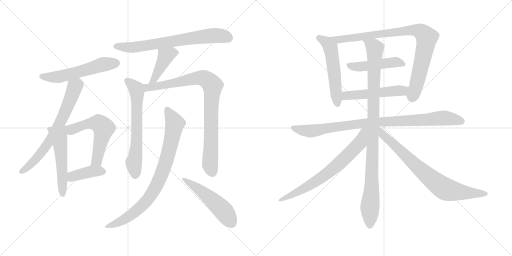
t = 0.00 s
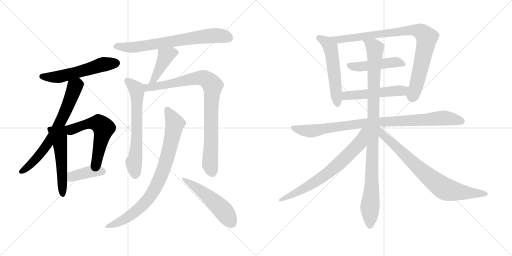
t = 3.02 s
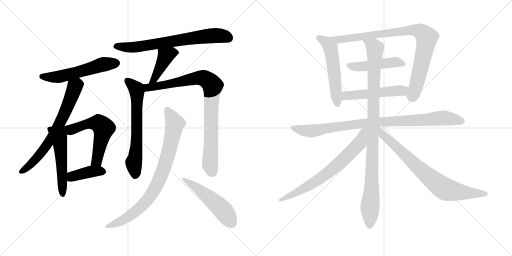
t = 6.04 s
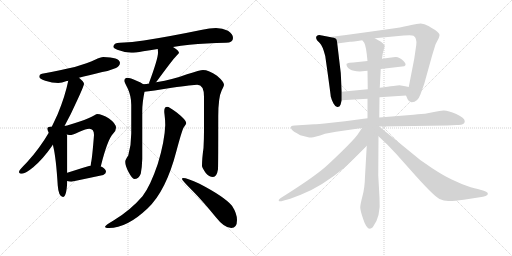
t = 9.06 s
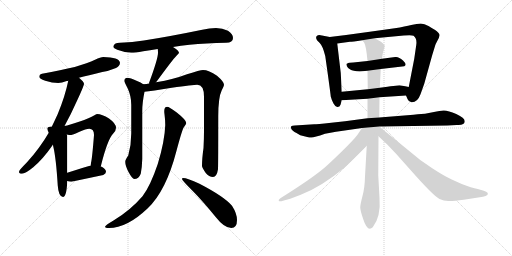
t = 12.08 s
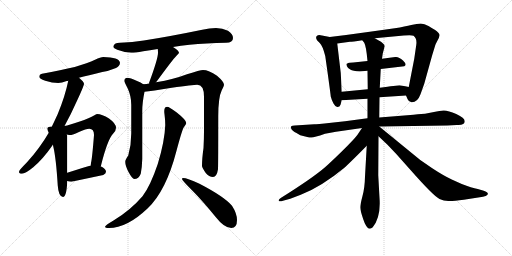
t = 15.10 s

The animated SVG that drew these frames (rendered in a browser with its animation timeline set to each time). Animation: 19 CSS @keyframes rules; one cycle of 15.10 s.

<svg version="1.1" viewBox="0 0 2048 1024" xmlns="http://www.w3.org/2000/svg">
  <g stroke="lightgray" stroke-dasharray="1,1" stroke-width="1" transform="scale(4, 4)">
    <line x1="0" y1="0" x2="256" y2="256"></line>
    <line x1="256" y1="0" x2="0" y2="256"></line>
    <line x1="128" y1="0" x2="128" y2="256"></line>
    <line x1="0" y1="128" x2="256" y2="128"></line>
    <line x1="256" y1="0" x2="512" y2="256"></line>
    <line x1="512" y1="0" x2="256" y2="256"></line>
    <line x1="384" y1="0" x2="384" y2="256"></line>
    <line x1="256" y1="128" x2="512" y2="128"></line>
  </g>
<g transform="scale(1, -1) translate(0, -850)">
   <style type="text/css">
    @keyframes keyframes0 {
      from {
       stroke: black;
       stroke-dashoffset: 562;
       stroke-width: 128;
       }
       65% {
       animation-timing-function: step-end;
       stroke: black;
       stroke-dashoffset: 0;
       stroke-width: 128;
       }
       to {
       stroke: black;
       stroke-width: 1024;
       }
       }
       #make-me-a-hanzi-animation-0 {
         animation: keyframes0 0.707357s both;
         animation-delay: 0.000000s;
         animation-timing-function: linear;
       }
    @keyframes keyframes1 {
      from {
       stroke: black;
       stroke-dashoffset: 693;
       stroke-width: 128;
       }
       69% {
       animation-timing-function: step-end;
       stroke: black;
       stroke-dashoffset: 0;
       stroke-width: 128;
       }
       to {
       stroke: black;
       stroke-width: 1024;
       }
       }
       #make-me-a-hanzi-animation-1 {
         animation: keyframes1 0.813965s both;
         animation-delay: 0.707357s;
         animation-timing-function: linear;
       }
    @keyframes keyframes2 {
      from {
       stroke: black;
       stroke-dashoffset: 538;
       stroke-width: 128;
       }
       64% {
       animation-timing-function: step-end;
       stroke: black;
       stroke-dashoffset: 0;
       stroke-width: 128;
       }
       to {
       stroke: black;
       stroke-width: 1024;
       }
       }
       #make-me-a-hanzi-animation-2 {
         animation: keyframes2 0.687826s both;
         animation-delay: 1.521322s;
         animation-timing-function: linear;
       }
    @keyframes keyframes3 {
      from {
       stroke: black;
       stroke-dashoffset: 577;
       stroke-width: 128;
       }
       65% {
       animation-timing-function: step-end;
       stroke: black;
       stroke-dashoffset: 0;
       stroke-width: 128;
       }
       to {
       stroke: black;
       stroke-width: 1024;
       }
       }
       #make-me-a-hanzi-animation-3 {
         animation: keyframes3 0.719564s both;
         animation-delay: 2.209148s;
         animation-timing-function: linear;
       }
    @keyframes keyframes4 {
      from {
       stroke: black;
       stroke-dashoffset: 400;
       stroke-width: 128;
       }
       57% {
       animation-timing-function: step-end;
       stroke: black;
       stroke-dashoffset: 0;
       stroke-width: 128;
       }
       to {
       stroke: black;
       stroke-width: 1024;
       }
       }
       #make-me-a-hanzi-animation-4 {
         animation: keyframes4 0.575521s both;
         animation-delay: 2.928712s;
         animation-timing-function: linear;
       }
    @keyframes keyframes5 {
      from {
       stroke: black;
       stroke-dashoffset: 715;
       stroke-width: 128;
       }
       70% {
       animation-timing-function: step-end;
       stroke: black;
       stroke-dashoffset: 0;
       stroke-width: 128;
       }
       to {
       stroke: black;
       stroke-width: 1024;
       }
       }
       #make-me-a-hanzi-animation-5 {
         animation: keyframes5 0.831868s both;
         animation-delay: 3.504233s;
         animation-timing-function: linear;
       }
    @keyframes keyframes6 {
      from {
       stroke: black;
       stroke-dashoffset: 433;
       stroke-width: 128;
       }
       58% {
       animation-timing-function: step-end;
       stroke: black;
       stroke-dashoffset: 0;
       stroke-width: 128;
       }
       to {
       stroke: black;
       stroke-width: 1024;
       }
       }
       #make-me-a-hanzi-animation-6 {
         animation: keyframes6 0.602376s both;
         animation-delay: 4.336101s;
         animation-timing-function: linear;
       }
    @keyframes keyframes7 {
      from {
       stroke: black;
       stroke-dashoffset: 654;
       stroke-width: 128;
       }
       68% {
       animation-timing-function: step-end;
       stroke: black;
       stroke-dashoffset: 0;
       stroke-width: 128;
       }
       to {
       stroke: black;
       stroke-width: 1024;
       }
       }
       #make-me-a-hanzi-animation-7 {
         animation: keyframes7 0.782227s both;
         animation-delay: 4.938477s;
         animation-timing-function: linear;
       }
    @keyframes keyframes8 {
      from {
       stroke: black;
       stroke-dashoffset: 892;
       stroke-width: 128;
       }
       74% {
       animation-timing-function: step-end;
       stroke: black;
       stroke-dashoffset: 0;
       stroke-width: 128;
       }
       to {
       stroke: black;
       stroke-width: 1024;
       }
       }
       #make-me-a-hanzi-animation-8 {
         animation: keyframes8 0.975911s both;
         animation-delay: 5.720704s;
         animation-timing-function: linear;
       }
    @keyframes keyframes9 {
      from {
       stroke: black;
       stroke-dashoffset: 846;
       stroke-width: 128;
       }
       73% {
       animation-timing-function: step-end;
       stroke: black;
       stroke-dashoffset: 0;
       stroke-width: 128;
       }
       to {
       stroke: black;
       stroke-width: 1024;
       }
       }
       #make-me-a-hanzi-animation-9 {
         animation: keyframes9 0.938477s both;
         animation-delay: 6.696615s;
         animation-timing-function: linear;
       }
    @keyframes keyframes10 {
      from {
       stroke: black;
       stroke-dashoffset: 520;
       stroke-width: 128;
       }
       63% {
       animation-timing-function: step-end;
       stroke: black;
       stroke-dashoffset: 0;
       stroke-width: 128;
       }
       to {
       stroke: black;
       stroke-width: 1024;
       }
       }
       #make-me-a-hanzi-animation-10 {
         animation: keyframes10 0.673177s both;
         animation-delay: 7.635092s;
         animation-timing-function: linear;
       }
    @keyframes keyframes11 {
      from {
       stroke: black;
       stroke-dashoffset: 545;
       stroke-width: 128;
       }
       64% {
       animation-timing-function: step-end;
       stroke: black;
       stroke-dashoffset: 0;
       stroke-width: 128;
       }
       to {
       stroke: black;
       stroke-width: 1024;
       }
       }
       #make-me-a-hanzi-animation-11 {
         animation: keyframes11 0.693522s both;
         animation-delay: 8.308269s;
         animation-timing-function: linear;
       }
    @keyframes keyframes12 {
      from {
       stroke: black;
       stroke-dashoffset: 898;
       stroke-width: 128;
       }
       75% {
       animation-timing-function: step-end;
       stroke: black;
       stroke-dashoffset: 0;
       stroke-width: 128;
       }
       to {
       stroke: black;
       stroke-width: 1024;
       }
       }
       #make-me-a-hanzi-animation-12 {
         animation: keyframes12 0.980794s both;
         animation-delay: 9.001791s;
         animation-timing-function: linear;
       }
    @keyframes keyframes13 {
      from {
       stroke: black;
       stroke-dashoffset: 477;
       stroke-width: 128;
       }
       61% {
       animation-timing-function: step-end;
       stroke: black;
       stroke-dashoffset: 0;
       stroke-width: 128;
       }
       to {
       stroke: black;
       stroke-width: 1024;
       }
       }
       #make-me-a-hanzi-animation-13 {
         animation: keyframes13 0.638184s both;
         animation-delay: 9.982585s;
         animation-timing-function: linear;
       }
    @keyframes keyframes14 {
      from {
       stroke: black;
       stroke-dashoffset: 519;
       stroke-width: 128;
       }
       63% {
       animation-timing-function: step-end;
       stroke: black;
       stroke-dashoffset: 0;
       stroke-width: 128;
       }
       to {
       stroke: black;
       stroke-width: 1024;
       }
       }
       #make-me-a-hanzi-animation-14 {
         animation: keyframes14 0.672363s both;
         animation-delay: 10.620769s;
         animation-timing-function: linear;
       }
    @keyframes keyframes15 {
      from {
       stroke: black;
       stroke-dashoffset: 934;
       stroke-width: 128;
       }
       75% {
       animation-timing-function: step-end;
       stroke: black;
       stroke-dashoffset: 0;
       stroke-width: 128;
       }
       to {
       stroke: black;
       stroke-width: 1024;
       }
       }
       #make-me-a-hanzi-animation-15 {
         animation: keyframes15 1.010091s both;
         animation-delay: 11.293132s;
         animation-timing-function: linear;
       }
    @keyframes keyframes16 {
      from {
       stroke: black;
       stroke-dashoffset: 1018;
       stroke-width: 128;
       }
       77% {
       animation-timing-function: step-end;
       stroke: black;
       stroke-dashoffset: 0;
       stroke-width: 128;
       }
       to {
       stroke: black;
       stroke-width: 1024;
       }
       }
       #make-me-a-hanzi-animation-16 {
         animation: keyframes16 1.078451s both;
         animation-delay: 12.303223s;
         animation-timing-function: linear;
       }
    @keyframes keyframes17 {
      from {
       stroke: black;
       stroke-dashoffset: 711;
       stroke-width: 128;
       }
       70% {
       animation-timing-function: step-end;
       stroke: black;
       stroke-dashoffset: 0;
       stroke-width: 128;
       }
       to {
       stroke: black;
       stroke-width: 1024;
       }
       }
       #make-me-a-hanzi-animation-17 {
         animation: keyframes17 0.828613s both;
         animation-delay: 13.381674s;
         animation-timing-function: linear;
       }
    @keyframes keyframes18 {
      from {
       stroke: black;
       stroke-dashoffset: 779;
       stroke-width: 128;
       }
       72% {
       animation-timing-function: step-end;
       stroke: black;
       stroke-dashoffset: 0;
       stroke-width: 128;
       }
       to {
       stroke: black;
       stroke-width: 1024;
       }
       }
       #make-me-a-hanzi-animation-18 {
         animation: keyframes18 0.883952s both;
         animation-delay: 14.210287s;
         animation-timing-function: linear;
       }
</style>
<path d="M 413.0 622.0 Q 403.0 622.0 380.0 611.0 Q 324.0 582.0 168.0 555.0 Q 157.0 553.0 157.0 543.0 Q 157.0 535.0 181.0 527.0 Q 209.0 518.0 233.0 518.0 Q 246.0 518.0 267.0 526.0 Q 270.0 526.0 273.0 527.0 L 316.0 539.0 Q 351.0 548.0 409.0 562.0 Q 435.0 566.0 464.0 578.0 Q 479.0 585.0 480.0 599.0 Q 477.0 621.0 413.0 622.0 Z" fill="lightgray"></path> 
<path d="M 273.0 527.0 Q 261.0 467.0 231.0 394.0 Q 220.0 370.0 207.0 343.0 L 195.0 319.0 Q 159.0 257.0 108.0 201.0 Q 76.0 169.0 76.0 163.0 Q 76.0 155.0 88.0 155.0 Q 101.0 155.0 133.0 181.0 Q 172.0 214.0 208.0 266.0 L 258.0 346.0 Q 283.0 391.0 308.0 447.0 Q 336.0 507.0 336.0 515.0 Q 336.0 523.0 316.0 539.0 C 293.0 559.0 279.0 556.0 273.0 527.0 Z" fill="lightgray"></path> 
<path d="M 207.0 343.0 L 201.0 343.0 Q 189.0 343.0 189.0 335.0 Q 189.0 331.0 195.0 319.0 L 212.0 271.0 Q 212.0 268.0 213.0 264.0 Q 224.0 220.0 231.0 108.0 Q 234.0 64.0 252.0 62.0 Q 266.0 62.0 269.0 123.0 L 269.0 126.0 L 269.0 159.0 L 269.0 306.0 Q 269.0 308.0 267.0 312.0 C 257.0 360.0 279.0 345.0 207.0 343.0 Z" fill="lightgray"></path> 
<path d="M 403.0 184.0 Q 430.0 293.0 453.0 316.0 Q 464.0 327.0 464.0 339.0 Q 464.0 356.0 436.0 376.0 Q 408.0 394.0 388.0 394.0 Q 384.0 394.0 376.0 388.0 Q 361.0 378.0 316.0 363.0 Q 276.0 349.0 258.0 346.0 C 229.0 340.0 237.0 317.0 267.0 312.0 Q 277.0 310.0 285.0 310.0 Q 289.0 310.0 318.0 323.0 Q 344.0 335.0 357.0 335.0 Q 376.0 335.0 376.0 310.0 Q 369.0 219.0 364.0 198.0 Q 363.0 192.0 363.0 188.0 C 360.0 158.0 396.0 155.0 403.0 184.0 Z" fill="lightgray"></path> 
<path d="M 269.0 126.0 Q 275.0 123.0 285.0 123.0 Q 347.0 136.0 413.0 150.0 Q 424.0 156.0 424.0 163.0 Q 424.0 173.0 407.0 183.0 Q 406.0 183.0 403.0 184.0 L 363.0 188.0 Q 342.0 182.0 269.0 159.0 C 240.0 150.0 241.0 136.0 269.0 126.0 Z" fill="lightgray"></path> 
<path d="M 692.0 662.0 Q 723.0 667.0 758.0 671.0 Q 824.0 677.0 904.0 679.0 Q 932.0 679.0 932.0 698.0 Q 932.0 714.0 912.0 727.0 Q 890.0 738.0 864.0 738.0 Q 838.0 738.0 809.0 731.0 Q 673.0 703.0 575.0 688.0 Q 530.0 681.0 480.0 679.0 Q 454.0 679.0 453.0 662.0 Q 454.0 657.0 469.0 651.0 Q 498.0 640.0 525.0 639.0 Q 539.0 639.0 573.0 645.0 Q 598.0 649.0 631.0 654.0 L 692.0 662.0 Z" fill="lightgray"></path> 
<path d="M 631.0 654.0 Q 632.0 648.0 632.0 639.0 Q 632.0 615.0 596.0 518.0 L 597.0 516.0 C 595.0 487.0 605.0 498.0 624.0 521.0 Q 627.0 524.0 631.0 530.0 Q 691.0 612.0 705.0 626.0 Q 716.0 637.0 716.0 639.0 Q 716.0 647.0 692.0 662.0 C 667.0 678.0 628.0 684.0 631.0 654.0 Z" fill="lightgray"></path> 
<path d="M 573.0 513.0 Q 565.0 520.0 546.0 527.0 Q 522.0 539.0 508.0 539.0 Q 497.0 537.0 497.0 526.0 Q 497.0 523.0 511.0 496.0 Q 525.0 466.0 525.0 431.0 L 525.0 316.0 Q 525.0 270.0 513.0 228.0 Q 501.0 211.0 501.0 203.0 Q 501.0 188.0 513.0 164.0 Q 529.0 134.0 537.0 134.0 Q 555.0 134.0 563.0 155.0 Q 568.0 179.0 569.0 214.0 L 569.0 406.0 Q 569.0 439.0 578.0 483.0 C 583.0 507.0 583.0 507.0 573.0 513.0 Z" fill="lightgray"></path> 
<path d="M 597.0 516.0 Q 586.0 514.0 573.0 513.0 C 543.0 509.0 548.0 480.0 578.0 483.0 Q 605.0 485.0 687.0 499.0 Q 772.0 511.0 789.0 511.0 Q 816.0 511.0 816.0 463.0 L 816.0 327.0 Q 816.0 296.0 814.0 258.0 Q 808.0 216.0 808.0 186.0 Q 808.0 180.0 823.0 158.0 Q 836.0 142.0 852.0 142.0 Q 867.0 142.0 872.0 173.0 Q 873.0 196.0 873.0 384.0 Q 873.0 461.0 887.0 489.0 Q 896.0 507.0 896.0 511.0 Q 896.0 523.0 868.0 547.0 Q 835.0 570.0 812.0 570.0 Q 801.0 570.0 748.0 553.0 Q 696.0 533.0 624.0 521.0 L 597.0 516.0 Z" fill="lightgray"></path> 
<path d="M 669.0 423.0 Q 657.0 423.0 657.0 406.0 Q 657.0 398.0 658.0 393.0 Q 661.0 370.0 661.0 350.0 Q 659.0 286.0 631.0 194.0 Q 601.0 105.0 570.0 65.0 Q 521.0 8.0 454.0 -32.0 Q 420.0 -52.0 420.0 -57.0 Q 420.0 -62.0 436.0 -62.0 Q 508.0 -62.0 590.0 16.0 Q 664.0 85.0 706.0 247.0 Q 726.0 322.0 734.0 339.0 Q 745.0 354.0 745.0 358.0 Q 745.0 370.0 707.0 400.0 Q 676.0 423.0 669.0 423.0 Z" fill="lightgray"></path> 
<path d="M 732.0 138.0 Q 728.0 138.0 728.0 134.0 Q 728.0 129.0 769.0 88.0 Q 809.0 48.0 861.0 -16.0 Q 897.0 -62.0 925.0 -62.0 Q 948.0 -62.0 948.0 -30.0 Q 948.0 -4.0 928.0 27.0 Q 898.0 63.0 798.0 115.0 Q 749.0 138.0 732.0 138.0 Z" fill="lightgray"></path> 
<path d="M 1367.0 483.0 L 1363.0 558.0 L 1349.0 676.0 C 1347.0 697.0 1347.0 697.0 1319.0 702.0 L 1288.0 708.0 Q 1274.0 713.0 1267.0 706.0 Q 1261.0 699.0 1269.0 688.0 L 1279.0 678.0 Q 1291.0 666.0 1301.0 626.0 Q 1321.0 485.0 1323.0 464.0 Q 1326.0 451.0 1334.0 436.0 Q 1342.0 421.0 1350.0 422.0 Q 1359.0 422.0 1362.0 431.0 L 1367.0 449.0 L 1367.0 483.0 Z" fill="lightgray"></path> 
<path d="M 1499.0 697.0 L 1615.0 708.0 Q 1647.0 711.0 1654.0 707.0 Q 1669.0 696.0 1665.0 670.0 L 1657.0 615.0 L 1635.0 502.0 C 1629.0 473.0 1621.0 475.0 1624.0 468.0 L 1630.0 454.0 Q 1634.0 443.0 1646.0 441.0 Q 1670.0 440.0 1682.0 473.0 L 1697.0 515.0 L 1729.0 630.0 L 1741.0 669.0 Q 1742.0 673.0 1749.0 686.0 Q 1757.0 699.0 1758.0 708.0 Q 1760.0 717.0 1739.0 731.0 Q 1731.0 735.0 1714.0 746.0 Q 1697.0 756.0 1683.0 756.0 Q 1669.0 756.0 1645.0 750.0 Q 1622.0 744.0 1579.0 737.0 L 1479.0 723.0 Q 1395.0 711.0 1319.0 702.0 C 1289.0 698.0 1319.0 672.0 1349.0 676.0 L 1400.0 683.0 Q 1408.0 683.0 1449.0 689.0 L 1499.0 697.0 Z" fill="lightgray"></path> 
<path d="M 1523.0 574.0 L 1617.0 585.0 Q 1630.0 591.0 1612.0 608.0 Q 1595.0 624.0 1581.0 622.0 L 1528.0 615.0 L 1470.0 606.0 L 1413.0 600.0 Q 1395.0 600.0 1392.0 598.0 Q 1390.0 596.0 1387.0 595.0 Q 1385.0 594.0 1386.0 592.0 Q 1387.0 589.0 1387.0 586.0 Q 1391.0 577.0 1401.0 572.0 Q 1411.0 566.0 1439.0 564.0 L 1470.0 567.0 L 1523.0 574.0 Z" fill="lightgray"></path> 
<path d="M 1635.0 502.0 L 1621.0 505.0 Q 1609.0 508.0 1598.0 509.0 Q 1588.0 509.0 1519.0 499.0 L 1471.0 493.0 L 1367.0 483.0 C 1337.0 480.0 1337.0 447.0 1367.0 449.0 L 1470.0 455.0 L 1518.0 461.0 L 1624.0 468.0 C 1654.0 470.0 1664.0 496.0 1635.0 502.0 Z" fill="lightgray"></path> 
<path d="M 1517.0 344.0 L 1789.0 348.0 L 1827.0 350.0 Q 1859.0 348.0 1859.0 365.0 Q 1859.0 378.0 1825.0 394.0 Q 1791.0 409.0 1774.0 408.0 Q 1758.0 407.0 1741.0 403.0 L 1700.0 395.0 Q 1692.0 395.0 1654.0 391.0 L 1517.0 380.0 L 1470.0 377.0 L 1380.0 365.0 L 1325.0 359.0 Q 1265.0 353.0 1257.0 353.0 L 1179.0 348.0 Q 1168.0 347.0 1165.0 345.0 Q 1162.0 342.0 1165.0 335.0 Q 1168.0 327.0 1186.0 318.0 L 1201.0 309.0 L 1229.0 302.0 Q 1237.0 300.0 1245.0 300.0 Q 1254.0 299.0 1300.0 315.0 L 1344.0 323.0 L 1448.0 338.0 L 1517.0 344.0 Z" fill="lightgray"></path> 
<path d="M 1519.0 499.0 L 1523.0 574.0 L 1528.0 615.0 L 1531.0 636.0 L 1539.0 666.0 Q 1535.0 678.0 1515.0 688.0 L 1499.0 697.0 C 1473.0 712.0 1434.0 715.0 1449.0 689.0 L 1457.0 679.0 Q 1465.0 664.0 1470.0 606.0 L 1470.0 567.0 L 1471.0 493.0 L 1470.0 455.0 L 1470.0 377.0 L 1467.0 267.0 L 1460.0 144.0 Q 1459.0 99.0 1450.0 66.0 Q 1441.0 32.0 1441.0 20.0 Q 1441.0 8.0 1453.0 -27.0 Q 1470.0 -80.0 1491.0 -59.0 Q 1524.0 -17.0 1518.0 59.0 L 1513.0 149.0 L 1514.0 305.0 L 1517.0 380.0 L 1518.0 461.0 L 1519.0 499.0 Z" fill="lightgray"></path> 
<path d="M 1448.0 338.0 L 1430.0 311.0 Q 1415.0 291.0 1369.0 246.0 Q 1323.0 201.0 1299.0 180.0 Q 1249.0 137.0 1123.0 58.0 Q 1117.0 54.0 1115.0 50.0 Q 1114.0 45.0 1118.0 45.0 Q 1123.0 44.0 1132.0 47.0 L 1161.0 55.0 L 1203.0 71.0 Q 1286.0 103.0 1380.0 181.0 Q 1419.0 218.0 1467.0 267.0 C 1538.0 340.0 1465.0 363.0 1448.0 338.0 Z" fill="lightgray"></path> 
<path d="M 1514.0 305.0 L 1550.0 271.0 L 1586.0 233.0 L 1643.0 169.0 Q 1733.0 67.0 1758.0 54.0 Q 1775.0 46.0 1793.0 46.0 Q 1811.0 45.0 1855.0 51.0 L 1932.0 63.0 Q 1945.0 66.0 1949.0 70.0 Q 1958.0 79.0 1935.0 87.0 L 1911.0 94.0 Q 1887.0 98.0 1847.0 114.0 L 1807.0 132.0 Q 1773.0 148.0 1729.0 177.0 L 1681.0 210.0 L 1517.0 344.0 L 1516.0 344.0 C 1491.0 361.0 1492.0 326.0 1514.0 305.0 Z" fill="lightgray"></path> 
      <clipPath id="make-me-a-hanzi-clip-0">
      <path d="M 413.0 622.0 Q 403.0 622.0 380.0 611.0 Q 324.0 582.0 168.0 555.0 Q 157.0 553.0 157.0 543.0 Q 157.0 535.0 181.0 527.0 Q 209.0 518.0 233.0 518.0 Q 246.0 518.0 267.0 526.0 Q 270.0 526.0 273.0 527.0 L 316.0 539.0 Q 351.0 548.0 409.0 562.0 Q 435.0 566.0 464.0 578.0 Q 479.0 585.0 480.0 599.0 Q 477.0 621.0 413.0 622.0 Z" fill="lightgray"></path>
      </clipPath>
      <path clip-path="url(#make-me-a-hanzi-clip-0)" d="M 167.0 544.0 L 243.0 544.0 L 413.0 593.0 L 466.0 597.0 " fill="none" id="make-me-a-hanzi-animation-0" stroke-dasharray="434 868" stroke-linecap="round"></path>

      <clipPath id="make-me-a-hanzi-clip-1">
      <path d="M 273.0 527.0 Q 261.0 467.0 231.0 394.0 Q 220.0 370.0 207.0 343.0 L 195.0 319.0 Q 159.0 257.0 108.0 201.0 Q 76.0 169.0 76.0 163.0 Q 76.0 155.0 88.0 155.0 Q 101.0 155.0 133.0 181.0 Q 172.0 214.0 208.0 266.0 L 258.0 346.0 Q 283.0 391.0 308.0 447.0 Q 336.0 507.0 336.0 515.0 Q 336.0 523.0 316.0 539.0 C 293.0 559.0 279.0 556.0 273.0 527.0 Z" fill="lightgray"></path>
      </clipPath>
      <path clip-path="url(#make-me-a-hanzi-clip-1)" d="M 323.0 515.0 L 310.0 512.0 L 298.0 500.0 L 242.0 362.0 L 180.0 258.0 L 117.0 187.0 L 84.0 162.0 " fill="none" id="make-me-a-hanzi-animation-1" stroke-dasharray="565 1130" stroke-linecap="round"></path>

      <clipPath id="make-me-a-hanzi-clip-2">
      <path d="M 207.0 343.0 L 201.0 343.0 Q 189.0 343.0 189.0 335.0 Q 189.0 331.0 195.0 319.0 L 212.0 271.0 Q 212.0 268.0 213.0 264.0 Q 224.0 220.0 231.0 108.0 Q 234.0 64.0 252.0 62.0 Q 266.0 62.0 269.0 123.0 L 269.0 126.0 L 269.0 159.0 L 269.0 306.0 Q 269.0 308.0 267.0 312.0 C 257.0 360.0 279.0 345.0 207.0 343.0 Z" fill="lightgray"></path>
      </clipPath>
      <path clip-path="url(#make-me-a-hanzi-clip-2)" d="M 198.0 334.0 L 228.0 315.0 L 237.0 299.0 L 251.0 71.0 " fill="none" id="make-me-a-hanzi-animation-2" stroke-dasharray="410 820" stroke-linecap="round"></path>

      <clipPath id="make-me-a-hanzi-clip-3">
      <path d="M 403.0 184.0 Q 430.0 293.0 453.0 316.0 Q 464.0 327.0 464.0 339.0 Q 464.0 356.0 436.0 376.0 Q 408.0 394.0 388.0 394.0 Q 384.0 394.0 376.0 388.0 Q 361.0 378.0 316.0 363.0 Q 276.0 349.0 258.0 346.0 C 229.0 340.0 237.0 317.0 267.0 312.0 Q 277.0 310.0 285.0 310.0 Q 289.0 310.0 318.0 323.0 Q 344.0 335.0 357.0 335.0 Q 376.0 335.0 376.0 310.0 Q 369.0 219.0 364.0 198.0 Q 363.0 192.0 363.0 188.0 C 360.0 158.0 396.0 155.0 403.0 184.0 Z" fill="lightgray"></path>
      </clipPath>
      <path clip-path="url(#make-me-a-hanzi-clip-3)" d="M 264.0 342.0 L 283.0 331.0 L 361.0 357.0 L 394.0 357.0 L 414.0 338.0 L 392.0 223.0 L 385.0 204.0 L 370.0 192.0 " fill="none" id="make-me-a-hanzi-animation-3" stroke-dasharray="449 898" stroke-linecap="round"></path>

      <clipPath id="make-me-a-hanzi-clip-4">
      <path d="M 269.0 126.0 Q 275.0 123.0 285.0 123.0 Q 347.0 136.0 413.0 150.0 Q 424.0 156.0 424.0 163.0 Q 424.0 173.0 407.0 183.0 Q 406.0 183.0 403.0 184.0 L 363.0 188.0 Q 342.0 182.0 269.0 159.0 C 240.0 150.0 241.0 136.0 269.0 126.0 Z" fill="lightgray"></path>
      </clipPath>
      <path clip-path="url(#make-me-a-hanzi-clip-4)" d="M 275.0 131.0 L 288.0 142.0 L 335.0 157.0 L 366.0 164.0 L 412.0 164.0 " fill="none" id="make-me-a-hanzi-animation-4" stroke-dasharray="272 544" stroke-linecap="round"></path>

      <clipPath id="make-me-a-hanzi-clip-5">
      <path d="M 692.0 662.0 Q 723.0 667.0 758.0 671.0 Q 824.0 677.0 904.0 679.0 Q 932.0 679.0 932.0 698.0 Q 932.0 714.0 912.0 727.0 Q 890.0 738.0 864.0 738.0 Q 838.0 738.0 809.0 731.0 Q 673.0 703.0 575.0 688.0 Q 530.0 681.0 480.0 679.0 Q 454.0 679.0 453.0 662.0 Q 454.0 657.0 469.0 651.0 Q 498.0 640.0 525.0 639.0 Q 539.0 639.0 573.0 645.0 Q 598.0 649.0 631.0 654.0 L 692.0 662.0 Z" fill="lightgray"></path>
      </clipPath>
      <path clip-path="url(#make-me-a-hanzi-clip-5)" d="M 462.0 665.0 L 548.0 662.0 L 858.0 708.0 L 903.0 704.0 L 916.0 697.0 " fill="none" id="make-me-a-hanzi-animation-5" stroke-dasharray="587 1174" stroke-linecap="round"></path>

      <clipPath id="make-me-a-hanzi-clip-6">
      <path d="M 631.0 654.0 Q 632.0 648.0 632.0 639.0 Q 632.0 615.0 596.0 518.0 L 597.0 516.0 C 595.0 487.0 605.0 498.0 624.0 521.0 Q 627.0 524.0 631.0 530.0 Q 691.0 612.0 705.0 626.0 Q 716.0 637.0 716.0 639.0 Q 716.0 647.0 692.0 662.0 C 667.0 678.0 628.0 684.0 631.0 654.0 Z" fill="lightgray"></path>
      </clipPath>
      <path clip-path="url(#make-me-a-hanzi-clip-6)" d="M 710.0 640.0 L 686.0 639.0 L 663.0 626.0 L 626.0 549.0 L 615.0 532.0 L 603.0 529.0 L 603.0 520.0 " fill="none" id="make-me-a-hanzi-animation-6" stroke-dasharray="305 610" stroke-linecap="round"></path>

      <clipPath id="make-me-a-hanzi-clip-7">
      <path d="M 573.0 513.0 Q 565.0 520.0 546.0 527.0 Q 522.0 539.0 508.0 539.0 Q 497.0 537.0 497.0 526.0 Q 497.0 523.0 511.0 496.0 Q 525.0 466.0 525.0 431.0 L 525.0 316.0 Q 525.0 270.0 513.0 228.0 Q 501.0 211.0 501.0 203.0 Q 501.0 188.0 513.0 164.0 Q 529.0 134.0 537.0 134.0 Q 555.0 134.0 563.0 155.0 Q 568.0 179.0 569.0 214.0 L 569.0 406.0 Q 569.0 439.0 578.0 483.0 C 583.0 507.0 583.0 507.0 573.0 513.0 Z" fill="lightgray"></path>
      </clipPath>
      <path clip-path="url(#make-me-a-hanzi-clip-7)" d="M 508.0 527.0 L 545.0 495.0 L 548.0 480.0 L 547.0 280.0 L 535.0 200.0 L 540.0 147.0 " fill="none" id="make-me-a-hanzi-animation-7" stroke-dasharray="526 1052" stroke-linecap="round"></path>

      <clipPath id="make-me-a-hanzi-clip-8">
      <path d="M 597.0 516.0 Q 586.0 514.0 573.0 513.0 C 543.0 509.0 548.0 480.0 578.0 483.0 Q 605.0 485.0 687.0 499.0 Q 772.0 511.0 789.0 511.0 Q 816.0 511.0 816.0 463.0 L 816.0 327.0 Q 816.0 296.0 814.0 258.0 Q 808.0 216.0 808.0 186.0 Q 808.0 180.0 823.0 158.0 Q 836.0 142.0 852.0 142.0 Q 867.0 142.0 872.0 173.0 Q 873.0 196.0 873.0 384.0 Q 873.0 461.0 887.0 489.0 Q 896.0 507.0 896.0 511.0 Q 896.0 523.0 868.0 547.0 Q 835.0 570.0 812.0 570.0 Q 801.0 570.0 748.0 553.0 Q 696.0 533.0 624.0 521.0 L 597.0 516.0 Z" fill="lightgray"></path>
      </clipPath>
      <path clip-path="url(#make-me-a-hanzi-clip-8)" d="M 580.0 506.0 L 593.0 500.0 L 673.0 512.0 L 797.0 539.0 L 814.0 538.0 L 840.0 521.0 L 850.0 508.0 L 840.0 192.0 L 850.0 160.0 " fill="none" id="make-me-a-hanzi-animation-8" stroke-dasharray="764 1528" stroke-linecap="round"></path>

      <clipPath id="make-me-a-hanzi-clip-9">
      <path d="M 669.0 423.0 Q 657.0 423.0 657.0 406.0 Q 657.0 398.0 658.0 393.0 Q 661.0 370.0 661.0 350.0 Q 659.0 286.0 631.0 194.0 Q 601.0 105.0 570.0 65.0 Q 521.0 8.0 454.0 -32.0 Q 420.0 -52.0 420.0 -57.0 Q 420.0 -62.0 436.0 -62.0 Q 508.0 -62.0 590.0 16.0 Q 664.0 85.0 706.0 247.0 Q 726.0 322.0 734.0 339.0 Q 745.0 354.0 745.0 358.0 Q 745.0 370.0 707.0 400.0 Q 676.0 423.0 669.0 423.0 Z" fill="lightgray"></path>
      </clipPath>
      <path clip-path="url(#make-me-a-hanzi-clip-9)" d="M 669.0 411.0 L 699.0 356.0 L 661.0 193.0 L 620.0 96.0 L 600.0 63.0 L 554.0 13.0 L 490.0 -32.0 L 424.0 -56.0 " fill="none" id="make-me-a-hanzi-animation-9" stroke-dasharray="718 1436" stroke-linecap="round"></path>

      <clipPath id="make-me-a-hanzi-clip-10">
      <path d="M 732.0 138.0 Q 728.0 138.0 728.0 134.0 Q 728.0 129.0 769.0 88.0 Q 809.0 48.0 861.0 -16.0 Q 897.0 -62.0 925.0 -62.0 Q 948.0 -62.0 948.0 -30.0 Q 948.0 -4.0 928.0 27.0 Q 898.0 63.0 798.0 115.0 Q 749.0 138.0 732.0 138.0 Z" fill="lightgray"></path>
      </clipPath>
      <path clip-path="url(#make-me-a-hanzi-clip-10)" d="M 733.0 133.0 L 782.0 103.0 L 856.0 44.0 L 899.0 0.0 L 926.0 -42.0 " fill="none" id="make-me-a-hanzi-animation-10" stroke-dasharray="392 784" stroke-linecap="round"></path>

      <clipPath id="make-me-a-hanzi-clip-11">
      <path d="M 1367.0 483.0 L 1363.0 558.0 L 1349.0 676.0 C 1347.0 697.0 1347.0 697.0 1319.0 702.0 L 1288.0 708.0 Q 1274.0 713.0 1267.0 706.0 Q 1261.0 699.0 1269.0 688.0 L 1279.0 678.0 Q 1291.0 666.0 1301.0 626.0 Q 1321.0 485.0 1323.0 464.0 Q 1326.0 451.0 1334.0 436.0 Q 1342.0 421.0 1350.0 422.0 Q 1359.0 422.0 1362.0 431.0 L 1367.0 449.0 L 1367.0 483.0 Z" fill="lightgray"></path>
      </clipPath>
      <path clip-path="url(#make-me-a-hanzi-clip-11)" d="M 1276.0 699.0 L 1307.0 681.0 L 1324.0 651.0 L 1350.0 434.0 " fill="none" id="make-me-a-hanzi-animation-11" stroke-dasharray="417 834" stroke-linecap="round"></path>

      <clipPath id="make-me-a-hanzi-clip-12">
      <path d="M 1499.0 697.0 L 1615.0 708.0 Q 1647.0 711.0 1654.0 707.0 Q 1669.0 696.0 1665.0 670.0 L 1657.0 615.0 L 1635.0 502.0 C 1629.0 473.0 1621.0 475.0 1624.0 468.0 L 1630.0 454.0 Q 1634.0 443.0 1646.0 441.0 Q 1670.0 440.0 1682.0 473.0 L 1697.0 515.0 L 1729.0 630.0 L 1741.0 669.0 Q 1742.0 673.0 1749.0 686.0 Q 1757.0 699.0 1758.0 708.0 Q 1760.0 717.0 1739.0 731.0 Q 1731.0 735.0 1714.0 746.0 Q 1697.0 756.0 1683.0 756.0 Q 1669.0 756.0 1645.0 750.0 Q 1622.0 744.0 1579.0 737.0 L 1479.0 723.0 Q 1395.0 711.0 1319.0 702.0 C 1289.0 698.0 1319.0 672.0 1349.0 676.0 L 1400.0 683.0 Q 1408.0 683.0 1449.0 689.0 L 1499.0 697.0 Z" fill="lightgray"></path>
      </clipPath>
      <path clip-path="url(#make-me-a-hanzi-clip-12)" d="M 1326.0 700.0 L 1356.0 692.0 L 1379.0 694.0 L 1657.0 730.0 L 1687.0 721.0 L 1707.0 699.0 L 1671.0 530.0 L 1648.0 460.0 " fill="none" id="make-me-a-hanzi-animation-12" stroke-dasharray="770 1540" stroke-linecap="round"></path>

      <clipPath id="make-me-a-hanzi-clip-13">
      <path d="M 1523.0 574.0 L 1617.0 585.0 Q 1630.0 591.0 1612.0 608.0 Q 1595.0 624.0 1581.0 622.0 L 1528.0 615.0 L 1470.0 606.0 L 1413.0 600.0 Q 1395.0 600.0 1392.0 598.0 Q 1390.0 596.0 1387.0 595.0 Q 1385.0 594.0 1386.0 592.0 Q 1387.0 589.0 1387.0 586.0 Q 1391.0 577.0 1401.0 572.0 Q 1411.0 566.0 1439.0 564.0 L 1470.0 567.0 L 1523.0 574.0 Z" fill="lightgray"></path>
      </clipPath>
      <path clip-path="url(#make-me-a-hanzi-clip-13)" d="M 1393.0 592.0 L 1411.0 584.0 L 1445.0 583.0 L 1584.0 602.0 L 1610.0 595.0 " fill="none" id="make-me-a-hanzi-animation-13" stroke-dasharray="349 698" stroke-linecap="round"></path>

      <clipPath id="make-me-a-hanzi-clip-14">
      <path d="M 1635.0 502.0 L 1621.0 505.0 Q 1609.0 508.0 1598.0 509.0 Q 1588.0 509.0 1519.0 499.0 L 1471.0 493.0 L 1367.0 483.0 C 1337.0 480.0 1337.0 447.0 1367.0 449.0 L 1470.0 455.0 L 1518.0 461.0 L 1624.0 468.0 C 1654.0 470.0 1664.0 496.0 1635.0 502.0 Z" fill="lightgray"></path>
      </clipPath>
      <path clip-path="url(#make-me-a-hanzi-clip-14)" d="M 1374.0 455.0 L 1382.0 466.0 L 1609.0 487.0 L 1627.0 498.0 " fill="none" id="make-me-a-hanzi-animation-14" stroke-dasharray="391 782" stroke-linecap="round"></path>

      <clipPath id="make-me-a-hanzi-clip-15">
      <path d="M 1517.0 344.0 L 1789.0 348.0 L 1827.0 350.0 Q 1859.0 348.0 1859.0 365.0 Q 1859.0 378.0 1825.0 394.0 Q 1791.0 409.0 1774.0 408.0 Q 1758.0 407.0 1741.0 403.0 L 1700.0 395.0 Q 1692.0 395.0 1654.0 391.0 L 1517.0 380.0 L 1470.0 377.0 L 1380.0 365.0 L 1325.0 359.0 Q 1265.0 353.0 1257.0 353.0 L 1179.0 348.0 Q 1168.0 347.0 1165.0 345.0 Q 1162.0 342.0 1165.0 335.0 Q 1168.0 327.0 1186.0 318.0 L 1201.0 309.0 L 1229.0 302.0 Q 1237.0 300.0 1245.0 300.0 Q 1254.0 299.0 1300.0 315.0 L 1344.0 323.0 L 1448.0 338.0 L 1517.0 344.0 Z" fill="lightgray"></path>
      </clipPath>
      <path clip-path="url(#make-me-a-hanzi-clip-15)" d="M 1173.0 340.0 L 1243.0 326.0 L 1479.0 360.0 L 1771.0 378.0 L 1846.0 365.0 " fill="none" id="make-me-a-hanzi-animation-15" stroke-dasharray="806 1612" stroke-linecap="round"></path>

      <clipPath id="make-me-a-hanzi-clip-16">
      <path d="M 1519.0 499.0 L 1523.0 574.0 L 1528.0 615.0 L 1531.0 636.0 L 1539.0 666.0 Q 1535.0 678.0 1515.0 688.0 L 1499.0 697.0 C 1473.0 712.0 1434.0 715.0 1449.0 689.0 L 1457.0 679.0 Q 1465.0 664.0 1470.0 606.0 L 1470.0 567.0 L 1471.0 493.0 L 1470.0 455.0 L 1470.0 377.0 L 1467.0 267.0 L 1460.0 144.0 Q 1459.0 99.0 1450.0 66.0 Q 1441.0 32.0 1441.0 20.0 Q 1441.0 8.0 1453.0 -27.0 Q 1470.0 -80.0 1491.0 -59.0 Q 1524.0 -17.0 1518.0 59.0 L 1513.0 149.0 L 1514.0 305.0 L 1517.0 380.0 L 1518.0 461.0 L 1519.0 499.0 Z" fill="lightgray"></path>
      </clipPath>
      <path clip-path="url(#make-me-a-hanzi-clip-16)" d="M 1456.0 686.0 L 1493.0 665.0 L 1500.0 652.0 L 1480.0 -52.0 " fill="none" id="make-me-a-hanzi-animation-16" stroke-dasharray="890 1780" stroke-linecap="round"></path>

      <clipPath id="make-me-a-hanzi-clip-17">
      <path d="M 1448.0 338.0 L 1430.0 311.0 Q 1415.0 291.0 1369.0 246.0 Q 1323.0 201.0 1299.0 180.0 Q 1249.0 137.0 1123.0 58.0 Q 1117.0 54.0 1115.0 50.0 Q 1114.0 45.0 1118.0 45.0 Q 1123.0 44.0 1132.0 47.0 L 1161.0 55.0 L 1203.0 71.0 Q 1286.0 103.0 1380.0 181.0 Q 1419.0 218.0 1467.0 267.0 C 1538.0 340.0 1465.0 363.0 1448.0 338.0 Z" fill="lightgray"></path>
      </clipPath>
      <path clip-path="url(#make-me-a-hanzi-clip-17)" d="M 1464.0 333.0 L 1455.0 326.0 L 1439.0 278.0 L 1332.0 174.0 L 1214.0 94.0 L 1122.0 51.0 " fill="none" id="make-me-a-hanzi-animation-17" stroke-dasharray="583 1166" stroke-linecap="round"></path>

      <clipPath id="make-me-a-hanzi-clip-18">
      <path d="M 1514.0 305.0 L 1550.0 271.0 L 1586.0 233.0 L 1643.0 169.0 Q 1733.0 67.0 1758.0 54.0 Q 1775.0 46.0 1793.0 46.0 Q 1811.0 45.0 1855.0 51.0 L 1932.0 63.0 Q 1945.0 66.0 1949.0 70.0 Q 1958.0 79.0 1935.0 87.0 L 1911.0 94.0 Q 1887.0 98.0 1847.0 114.0 L 1807.0 132.0 Q 1773.0 148.0 1729.0 177.0 L 1681.0 210.0 L 1517.0 344.0 L 1516.0 344.0 C 1491.0 361.0 1492.0 326.0 1514.0 305.0 Z" fill="lightgray"></path>
      </clipPath>
      <path clip-path="url(#make-me-a-hanzi-clip-18)" d="M 1517.0 337.0 L 1530.0 312.0 L 1672.0 179.0 L 1772.0 99.0 L 1826.0 84.0 L 1942.0 75.0 " fill="none" id="make-me-a-hanzi-animation-18" stroke-dasharray="651 1302" stroke-linecap="round"></path>

</g>
</svg>
